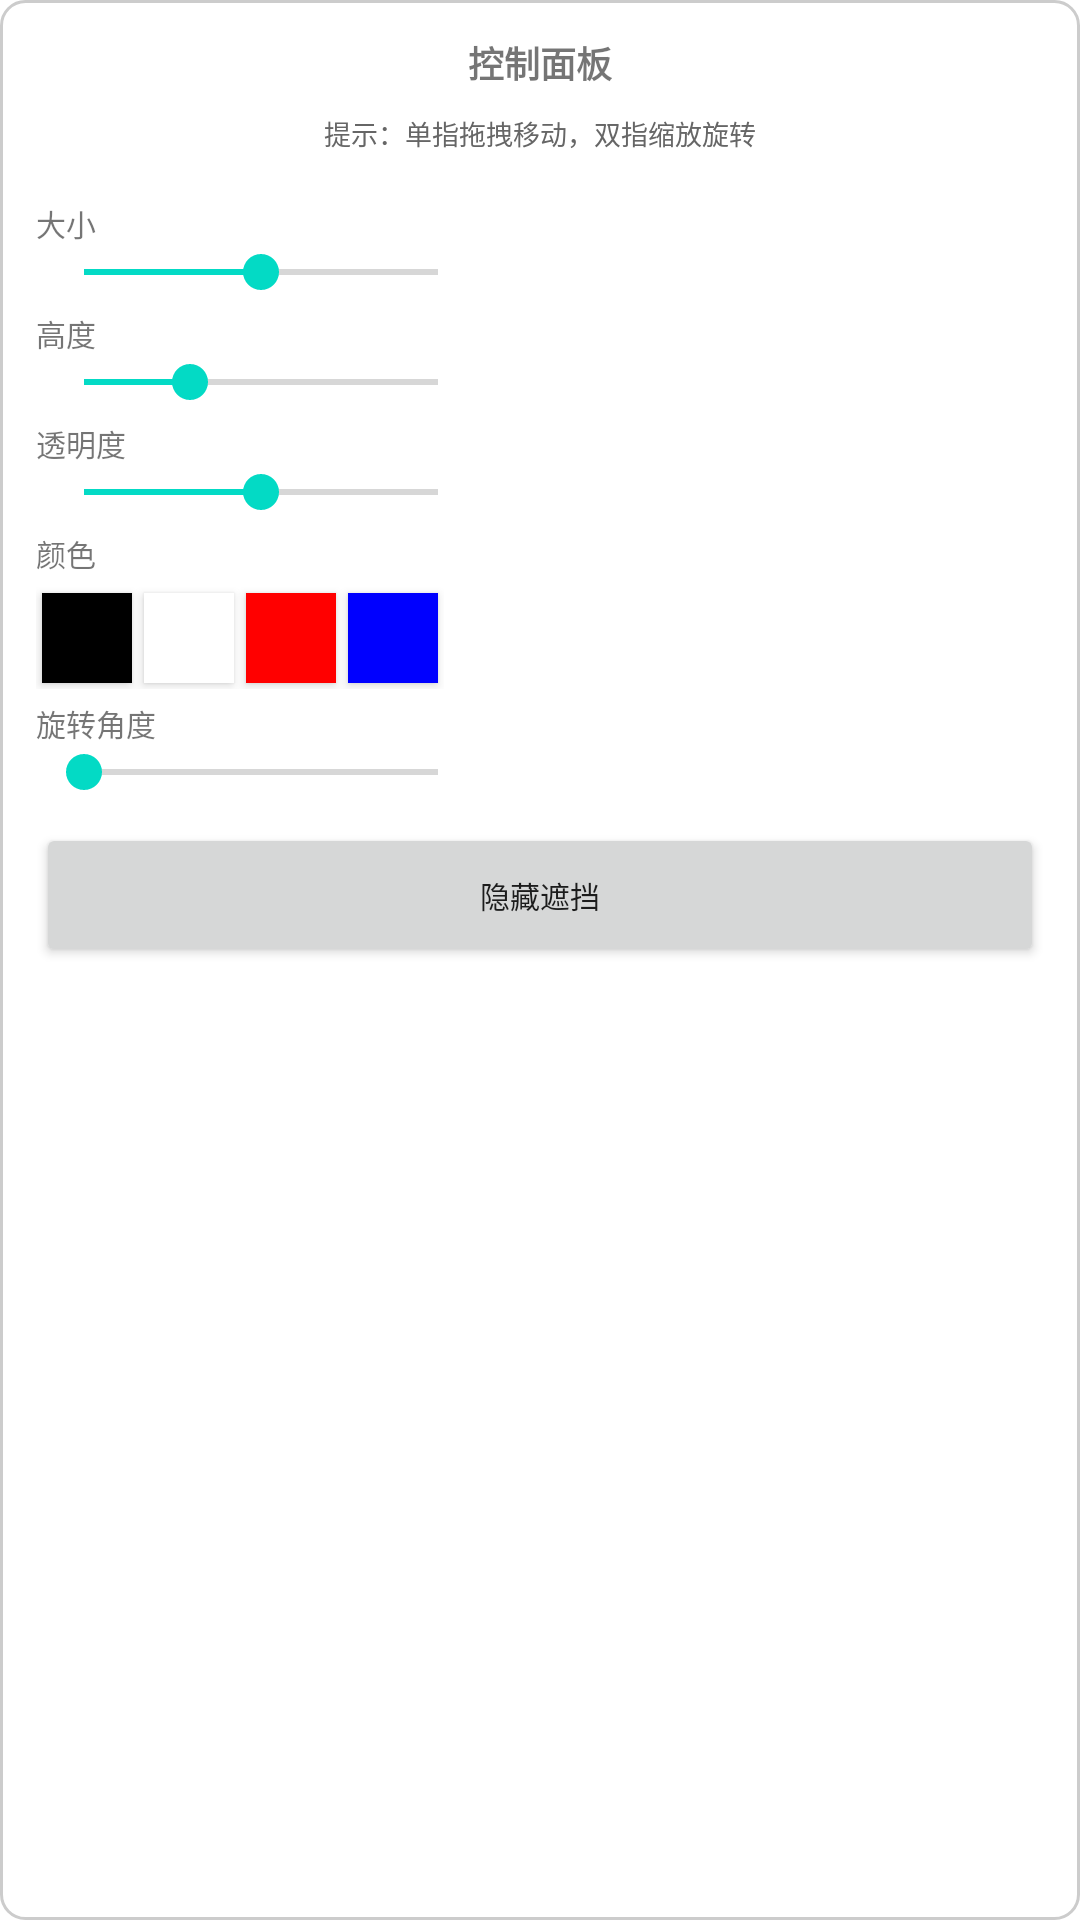

This screen was rendered from an Android layout file. Write that file and the resources it references.
<!-- AndroidManifest.xml: application theme Theme.ZimuOverlay -->
<!-- res/layout/control_window.xml -->
<?xml version="1.0" encoding="utf-8"?>
<LinearLayout xmlns:android="http://schemas.android.com/apk/res/android"
    android:layout_width="wrap_content"
    android:layout_height="wrap_content"
    android:orientation="vertical"
    android:background="@drawable/control_window_bg"
    android:padding="12dp"
    android:elevation="8dp">

    <TextView
        android:layout_width="wrap_content"
        android:layout_height="wrap_content"
        android:text="控制面板"
        android:textSize="12sp"
        android:textStyle="bold"
        android:layout_gravity="center_horizontal"
        android:layout_marginBottom="8dp" />

    <TextView
        android:layout_width="wrap_content"
        android:layout_height="wrap_content"
        android:text="提示：单指拖拽移动，双指缩放旋转"
        android:textSize="9sp"
        android:layout_gravity="center_horizontal"
        android:layout_marginBottom="8dp"
        android:textColor="#666666" />

    <TextView
        android:layout_width="wrap_content"
        android:layout_height="wrap_content"
        android:text="大小"
        android:textSize="10sp"
        android:layout_marginTop="8dp" />

    <SeekBar
        android:id="@+id/seekBarWidth"
        android:layout_width="150dp"
        android:layout_height="wrap_content"
        android:max="100"
        android:progress="50" />

    <TextView
        android:layout_width="wrap_content"
        android:layout_height="wrap_content"
        android:text="高度"
        android:textSize="10sp"
        android:layout_marginTop="4dp" />

    <SeekBar
        android:id="@+id/seekBarHeight"
        android:layout_width="150dp"
        android:layout_height="wrap_content"
        android:max="100"
        android:progress="30" />

    <TextView
        android:layout_width="wrap_content"
        android:layout_height="wrap_content"
        android:text="透明度"
        android:textSize="10sp"
        android:layout_marginTop="4dp" />

    <SeekBar
        android:id="@+id/seekBarAlpha"
        android:layout_width="150dp"
        android:layout_height="wrap_content"
        android:max="100"
        android:progress="50" />

    <TextView
        android:layout_width="wrap_content"
        android:layout_height="wrap_content"
        android:text="颜色"
        android:textSize="10sp"
        android:layout_marginTop="4dp" />

    <LinearLayout
        android:layout_width="wrap_content"
        android:layout_height="wrap_content"
        android:orientation="horizontal"
        android:gravity="center"
        android:layout_marginTop="4dp">

        <Button
            android:id="@+id/btnColorBlack"
            android:layout_width="30dp"
            android:layout_height="30dp"
            android:background="#FF000000"
            android:layout_margin="2dp" />

        <Button
            android:id="@+id/btnColorWhite"
            android:layout_width="30dp"
            android:layout_height="30dp"
            android:background="#FFFFFFFF"
            android:layout_margin="2dp" />

        <Button
            android:id="@+id/btnColorRed"
            android:layout_width="30dp"
            android:layout_height="30dp"
            android:background="#FFFF0000"
            android:layout_margin="2dp" />

        <Button
            android:id="@+id/btnColorBlue"
            android:layout_width="30dp"
            android:layout_height="30dp"
            android:background="#FF0000FF"
            android:layout_margin="2dp" />

    </LinearLayout>

    <TextView
        android:layout_width="wrap_content"
        android:layout_height="wrap_content"
        android:text="旋转角度"
        android:textSize="10sp"
        android:layout_marginTop="4dp" />

    <SeekBar
        android:id="@+id/seekBarRotation"
        android:layout_width="150dp"
        android:layout_height="wrap_content"
        android:max="360"
        android:progress="0" />

    <Button
        android:id="@+id/btnToggle"
        android:layout_width="match_parent"
        android:layout_height="wrap_content"
        android:text="隐藏遮挡"
        android:textSize="10sp"
        android:layout_marginTop="8dp" />

</LinearLayout>
<!-- resources referenced by this layout -->
<resources>
  <!-- drawable control_window_bg (drawable) -->
  <?xml version="1.0" encoding="utf-8"?>
  <shape xmlns:android="http://schemas.android.com/apk/res/android"
      android:shape="rectangle">
      <solid android:color="#E0FFFFFF" />
      <corners android:radius="8dp" />
      <stroke
          android:width="1dp"
          android:color="#CCCCCC" />
  </shape>
  <style name="Theme.ZimuOverlay" parent="Theme.MaterialComponents.DayNight.DarkActionBar">
          <item name="colorPrimary">@color/purple_500</item>
          <item name="colorPrimaryVariant">@color/purple_700</item>
          <item name="colorOnPrimary">@color/white</item>
          <item name="colorSecondary">@color/teal_200</item>
          <item name="colorSecondaryVariant">@color/teal_700</item>
          <item name="colorOnSecondary">@color/black</item>
          <item name="android:statusBarColor">?attr/colorPrimaryVariant</item>
      </style>
  <color name="purple_500">#FF6200EE</color>
  <color name="purple_700">#FF3700B3</color>
  <color name="white">#FFFFFFFF</color>
  <color name="teal_200">#FF03DAC5</color>
  <color name="teal_700">#FF018786</color>
  <color name="black">#FF000000</color>
</resources>
